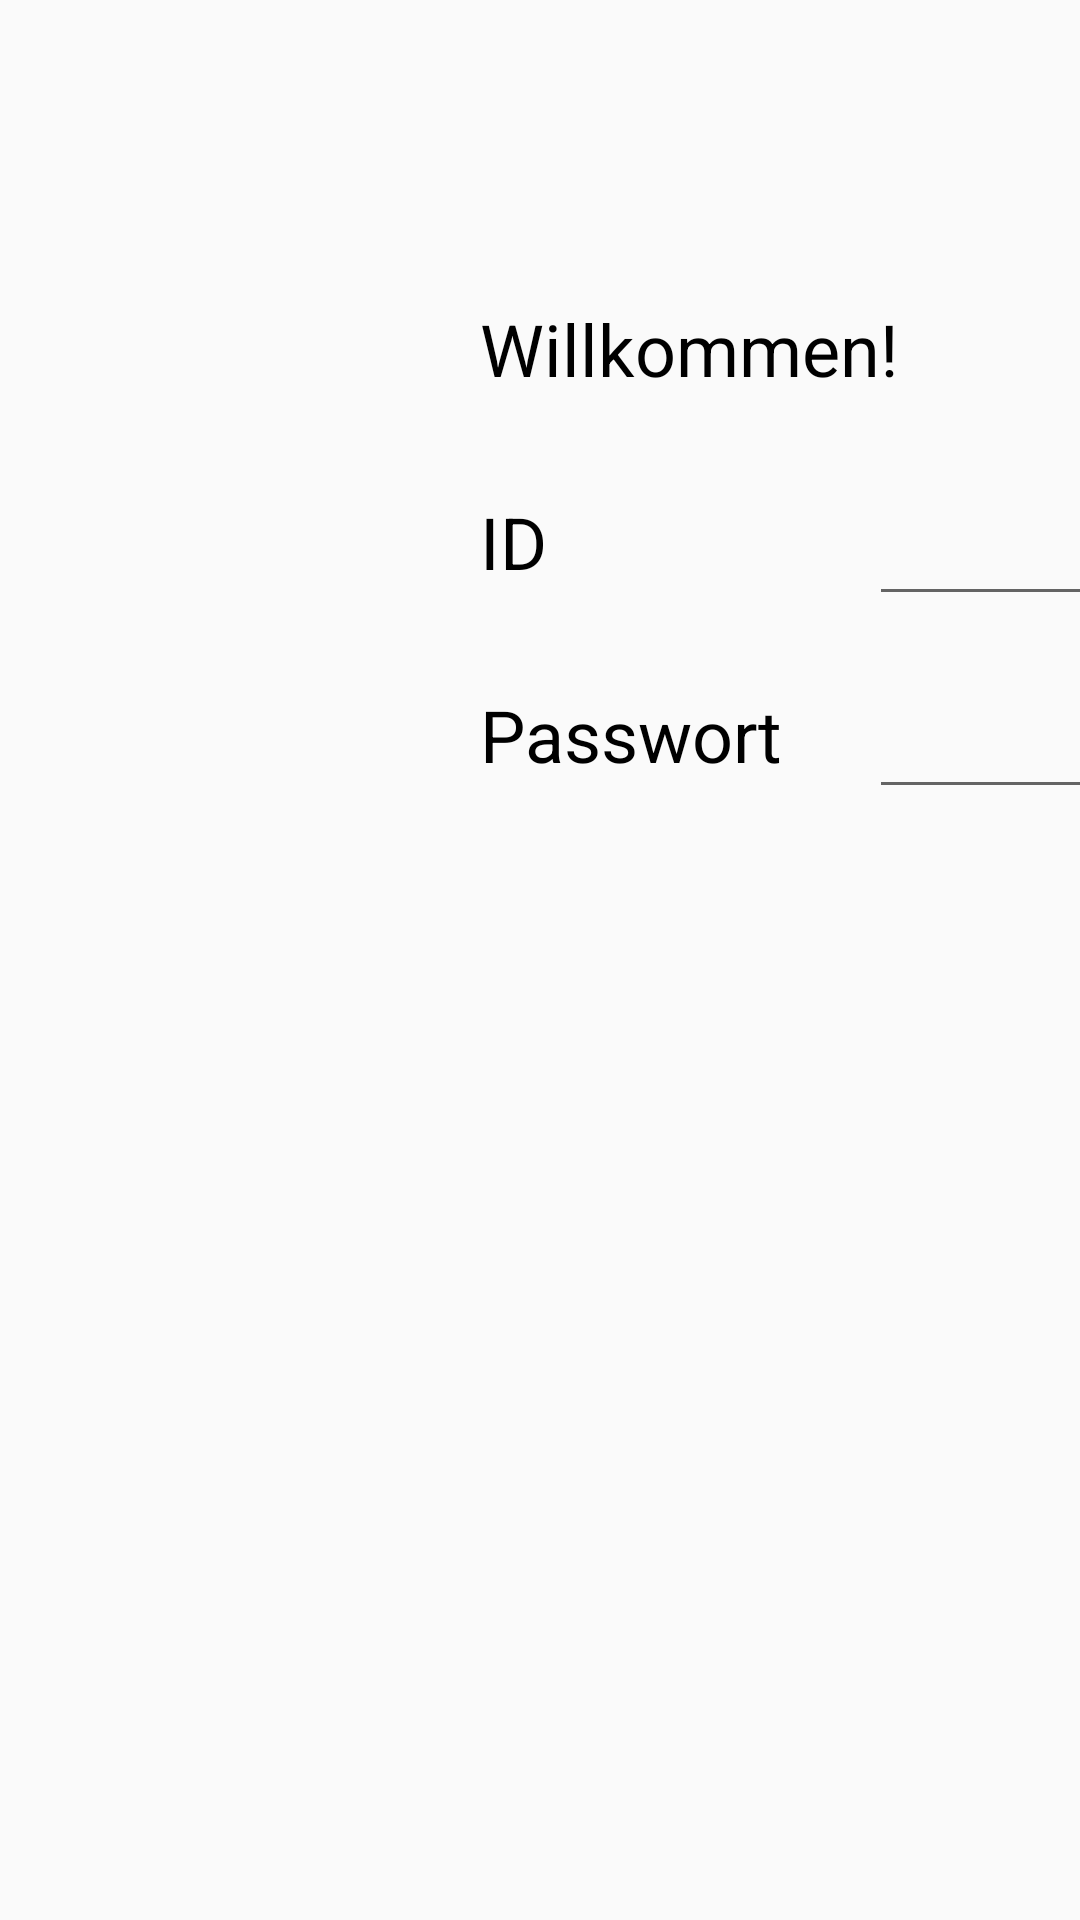

The Android layout XML behind this screen, and the referenced resources:
<!-- AndroidManifest.xml: application theme AppTheme -->
<!-- res/layout/activity_main.xml -->
<?xml version="1.0" encoding="utf-8"?>
<androidx.constraintlayout.widget.ConstraintLayout xmlns:android="http://schemas.android.com/apk/res/android"
    xmlns:app="http://schemas.android.com/apk/res-auto"
    xmlns:tools="http://schemas.android.com/tools"
    android:layout_width="match_parent"
    android:layout_height="match_parent"
    tools:context=".MainActivity">

    <TextView
        android:id="@+id/textView4"
        android:layout_width="wrap_content"
        android:layout_height="wrap_content"
        android:layout_marginStart="160dp"
        android:layout_marginTop="100dp"
        android:text="Willkommen!"
        android:textColor="#000000"
        android:textSize="24sp"
        app:layout_constraintStart_toStartOf="parent"
        app:layout_constraintTop_toTopOf="parent" />

    <TextView
        android:id="@+id/text2"
        android:layout_width="wrap_content"
        android:layout_height="wrap_content"
        android:layout_marginTop="32dp"
        android:text="ID"
        android:textColor="#000000"
        android:textSize="24sp"
        app:layout_constraintStart_toStartOf="@+id/textView4"
        app:layout_constraintTop_toBottomOf="@+id/textView4" />

    <TextView
        android:id="@+id/text1"
        android:layout_width="wrap_content"
        android:layout_height="wrap_content"
        android:layout_marginTop="32dp"
        android:text="Passwort"
        android:textColor="#000000"
        android:textSize="24sp"
        app:layout_constraintStart_toStartOf="@+id/text2"
        app:layout_constraintTop_toBottomOf="@+id/text2" />

    <Button
        android:id="@+id/button"
        android:layout_width="wrap_content"
        android:layout_height="wrap_content"
        android:layout_marginStart="240dp"
        android:layout_marginTop="16dp"
        android:text="Login"
        app:layout_constraintStart_toEndOf="@+id/text1"
        app:layout_constraintTop_toBottomOf="@+id/password" />

    <EditText
        android:id="@+id/ID"
        android:layout_width="wrap_content"
        android:layout_height="wrap_content"
        android:layout_marginEnd="16dp"
        android:ems="10"
        android:inputType="textPersonName"
        android:textSize="24sp"
        app:layout_constraintBottom_toBottomOf="@+id/text2"
        app:layout_constraintEnd_toEndOf="@+id/button"
        app:layout_constraintTop_toTopOf="@+id/text2" />

    <EditText
        android:id="@+id/password"
        android:layout_width="wrap_content"
        android:layout_height="wrap_content"
        android:ems="10"
        android:inputType="textPassword"
        android:textSize="24sp"
        app:layout_constraintBottom_toBottomOf="@+id/text1"
        app:layout_constraintEnd_toEndOf="@+id/ID"
        app:layout_constraintStart_toStartOf="@+id/ID"
        app:layout_constraintTop_toTopOf="@+id/text1" />

</androidx.constraintlayout.widget.ConstraintLayout>
<!-- resources referenced by this layout -->
<resources>
  <style name="AppTheme" parent="Theme.AppCompat.Light.DarkActionBar">
          
          <item name="colorPrimary">@color/colorPrimary</item>
          <item name="colorPrimaryDark">@color/colorPrimaryDark</item>
          <item name="colorAccent">@color/colorAccent</item>
          <item name="windowActionBar">false</item> 
          <item name="windowNoTitle">true</item>
  
      </style>
  <!-- not gathered from this repository: default colours our renderer supplied (Android Studio template values) -->
  <color name="colorPrimary">#FF6200EE</color>
  <color name="colorPrimaryDark">#FF3700B3</color>
  <color name="colorAccent">#FF03DAC5</color>
</resources>
